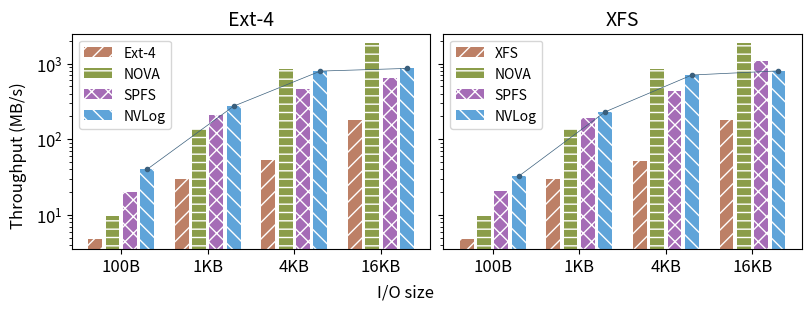

This figure's Python source:
import matplotlib.pyplot as plt
import numpy as np

fsnames = ['Base', 'NOVA', 'SPFS', 'NVLog']
# titles = ['Append', 'Seq Overwrite', 'Rand Overwrite']
titles = ['Ext-4', 'XFS']
sizes = ['100B', '1KB', '4KB', '16KB']

legends1 = ['Ext-4', 'NOVA', 'SPFS', 'NVLog']
legends2 = ['XFS', 'NOVA', 'SPFS', 'NVLog']
# legends2 = ['NVLog', 'NVLog-fsync']
# legends3 = ['NVLog-fsync +Optm']

data_nova={
    "100B": [9.71,9.71],
    "1K":   [138.33,138.33],
    "4K":   [840.33,840.33],
    "16K":  [1843,1843],
}

data_spfs={
    "100B": [20.06,     20.46],
    "1K":   [208.0,     192.0],
    "4K":   [456.66,    435.33],
    "16K":  [638.66,    1090.66],
}

data_base={
    "100B": [4.81,      4.79],
    "1K":   [29.76,     29.66],
    "4K":   [52.69,     52.13],
    "16K":  [178.66,    178.66],
}

data_nvpc={
    "100B": [40.1,      32.4],
    "1K":   [274.0,     230.33],
    "4K":   [795.33,    705.66],
    "16K":  [862.33,    800],
}




data_100B=[
    data_base.get("100B"),
    data_nova.get("100B"),
    data_spfs.get("100B"),
    data_nvpc.get("100B"),
]

data_1K=[
    data_base.get("1K"),
    data_nova.get("1K"),
    data_spfs.get("1K"),
    data_nvpc.get("1K"),
]

data_4K=[
    data_base.get("4K"),
    data_nova.get("4K"),
    data_spfs.get("4K"),
    data_nvpc.get("4K"),
]

data_16K=[
    data_base.get("16K"),
    data_nova.get("16K"),
    data_spfs.get("16K"),
    data_nvpc.get("16K"),
]

data = np.array([data_100B,data_1K,data_4K,data_16K])

colors = {
    'Base' : '#bd8066', 
    'NOVA' : '#8b9d4a', # BDD174
    'SPFS' : '#a56cb6', # BD97CE
    # 'P2CACHE (sim)' : '#64ae8f', # CCA391
    'NVLog' : '#5FA4D9', 
}

hatches = {
    'Base' : '//', 
    'NOVA' : '--', # BDD174
    'SPFS' : 'xx', # BD97CE
    # 'P2CACHE (sim)' : '#64ae8f', # CCA391
    'NVLog' : '\\\\', 
}

# plt.figure(figsize=(4, 2))

plt.rcParams['axes.titlesize'] = 14
plt.rcParams['xtick.labelsize'] = 'large'
plt.rcParams['ytick.labelsize'] = 'large'
plt.rcParams['hatch.color'] = 'white'

fig, axes = plt.subplots(1, 2, sharey=True, figsize=(8, 3), layout='constrained')
plt.subplots_adjust(wspace=0, hspace=0)

fig.supxlabel("I/O size")
fig.supylabel("Throughput (MB/s)")

for i, title in enumerate(titles):
    # plt.subplot(1, 3, i+1)
    # legend_handlers = []
    axes[i].set_title(title)
    this_data = data[:, :, i]
    for j, cluster in enumerate(fsnames):
        # print(data[:, j, i])
        b = axes[i].bar(np.arange(4)+5*j, this_data[j, :], color=list(colors.values()), hatch=list(hatches.values()), label=fsnames)
        # legend_handlers.append(b)
    
    # for k, fs in enumerate(fsnames):
    #     # for j, sz in enumerate(sizes):
    #     #     if fs == 'NVLog-fsync +Optm':
    #     #         b=axes[i].bar([j*(len(fsnames)+1)+k+0.5], this_data[j, k]-this_data[j, k-1], bottom=this_data[j, k-1], color=colors[fs], hatch=hatches[fs])
    #     #     else:
    #     #         b=axes[i].bar([j*(len(fsnames)+1)+k+1.5], this_data[j, k], color=colors[fs], hatch=hatches[fs])
    #     b=axes[i].bar(np.arange(4), this_data[:, k], color=colors[fs], hatch=hatches[fs])
    #     # if fs == 'NVLog':
    #     #     axes[i].plot(np.arange(len(sizes))*(len(fsnames)+1)+k+1.5, this_data[:, k], color='#3a5f7c', marker='.', linewidth=0.5)
    #     # if (title == 'Ext-4') and fs in legends1:
    #     #     legend_handlers.append(b)
    #     # if (title == 'XFS') and fs in legends2:
    #         # legend_handlers.append(b)
    #     legend_handlers.append(b)
    #     # if (title == 'Rand Overwrite') and fs in legends3:
    #     #     legend_handlers.append(b)
    axes[i].plot(np.arange(len(sizes))*(len(fsnames)+1)+3, this_data[:, 3], color='#3a5f7c', marker='.', linewidth=0.5)
    
    axes[i].set_xticks(np.arange(4)*(len(fsnames)+1)+(len(fsnames)-1)/2, sizes)
    axes[i].set_yscale('log')
    if (title == 'Ext-4'): 
        axes[i].legend(b, legends1, loc='upper left')#, fontsize='small', markerscale=0.5)
    if (title == 'XFS'):
        axes[i].legend(b, legends2, loc='upper left')#, fontsize='small', markerscale=0.5)
    # if (title == 'Rand Overwrite'):
    #     axes[i].legend(legend_handlers, legends3, loc='upper left')#, fontsize='small', markerscale=0.5)
    # plt.savefig('plot2_'+title.replace(' ', '').replace('/','-')+'.pdf', bbox_inches='tight')


plt.savefig('diffsizes.pdf', bbox_inches='tight')
